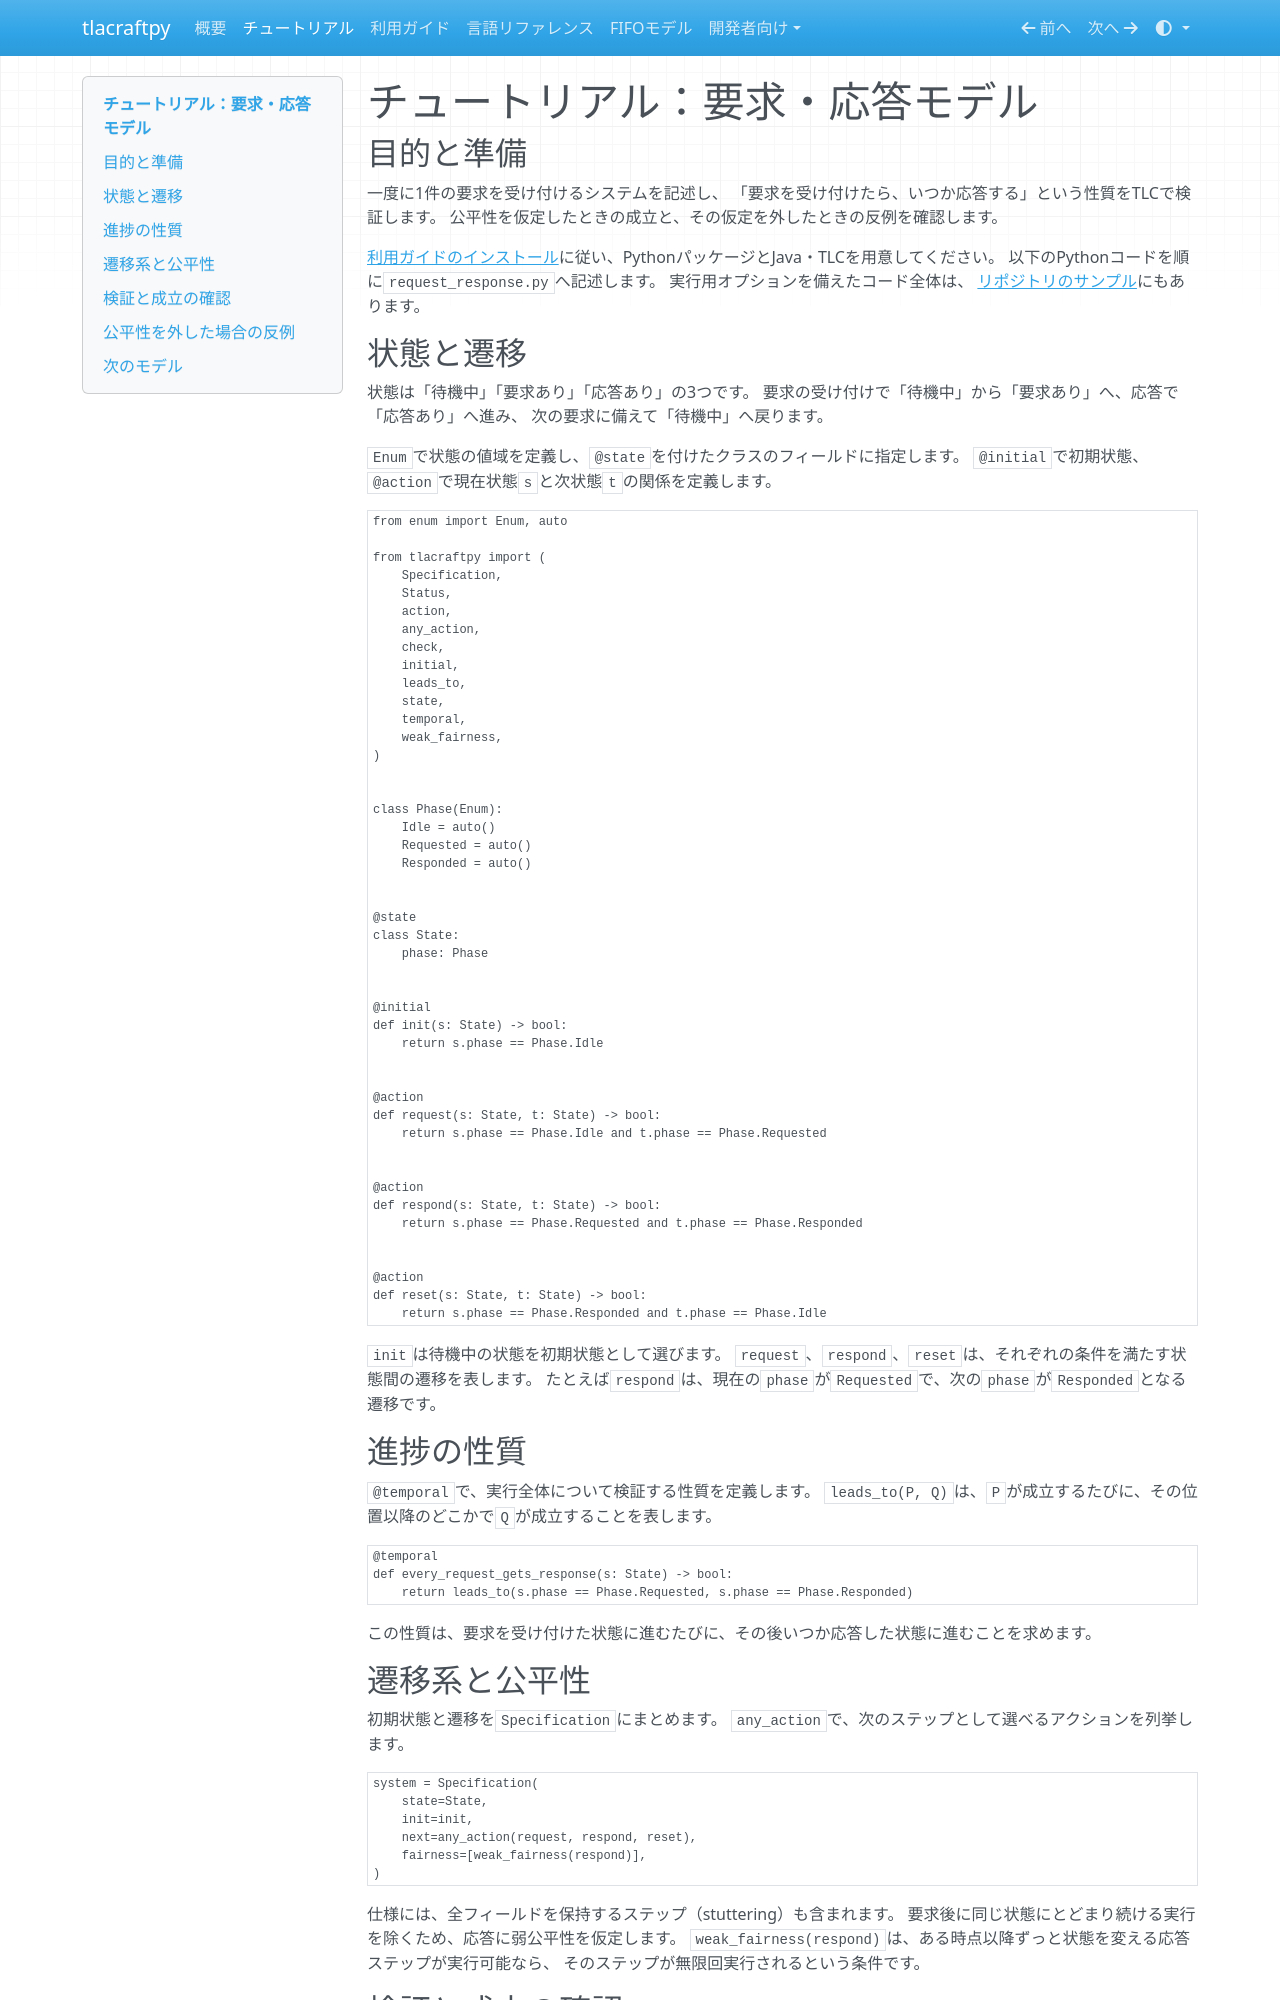

repository: eldesh/tlacraftpy · page: tutorial/index.html · generator: mkdocs

# チュートリアル：要求・応答モデル

## 目的と準備

一度に1件の要求を受け付けるシステムを記述し、
「要求を受け付けたら、いつか応答する」という性質をTLCで検証します。
公平性を仮定したときの成立と、その仮定を外したときの反例を確認します。

[利用ガイドのインストール](usage.md#インストール)に従い、PythonパッケージとJava・TLCを用意してください。
以下のPythonコードを順に`request_response.py`へ記述します。
実行用オプションを備えたコード全体は、
[リポジトリのサンプル](https://github.com/eldesh/tlacraftpy/blob/master/examples/request_response.py)にもあります。

## 状態と遷移

状態は「待機中」「要求あり」「応答あり」の3つです。
要求の受け付けで「待機中」から「要求あり」へ、応答で「応答あり」へ進み、
次の要求に備えて「待機中」へ戻ります。

`Enum`で状態の値域を定義し、`@state`を付けたクラスのフィールドに指定します。
`@initial`で初期状態、`@action`で現在状態`s`と次状態`t`の関係を定義します。

```python
from enum import Enum, auto

from tlacraftpy import (
    Specification,
    Status,
    action,
    any_action,
    check,
    initial,
    leads_to,
    state,
    temporal,
    weak_fairness,
)


class Phase(Enum):
    Idle = auto()
    Requested = auto()
    Responded = auto()


@state
class State:
    phase: Phase


@initial
def init(s: State) -> bool:
    return s.phase == Phase.Idle


@action
def request(s: State, t: State) -> bool:
    return s.phase == Phase.Idle and t.phase == Phase.Requested


@action
def respond(s: State, t: State) -> bool:
    return s.phase == Phase.Requested and t.phase == Phase.Responded


@action
def reset(s: State, t: State) -> bool:
    return s.phase == Phase.Responded and t.phase == Phase.Idle
```

`init`は待機中の状態を初期状態として選びます。
`request`、`respond`、`reset`は、それぞれの条件を満たす状態間の遷移を表します。
たとえば`respond`は、現在の`phase`が`Requested`で、次の`phase`が`Responded`となる遷移です。

## 進捗の性質

`@temporal`で、実行全体について検証する性質を定義します。
`leads_to(P, Q)`は、`P`が成立するたびに、その位置以降のどこかで`Q`が成立することを表します。

```python
@temporal
def every_request_gets_response(s: State) -> bool:
    return leads_to(s.phase == Phase.Requested, s.phase == Phase.Responded)
```

この性質は、要求を受け付けた状態に進むたびに、その後いつか応答した状態に進むことを求めます。

## 遷移系と公平性

初期状態と遷移を`Specification`にまとめます。
`any_action`で、次のステップとして選べるアクションを列挙します。

```python
system = Specification(
    state=State,
    init=init,
    next=any_action(request, respond, reset),
    fairness=[weak_fairness(respond)],
)
```

仕様には、全フィールドを保持するステップ（stuttering）も含まれます。
要求後に同じ状態にとどまり続ける実行を除くため、応答に弱公平性を仮定します。
`weak_fairness(respond)`は、ある時点以降ずっと状態を変える応答ステップが実行可能なら、
そのステップが無限回実行されるという条件です。
